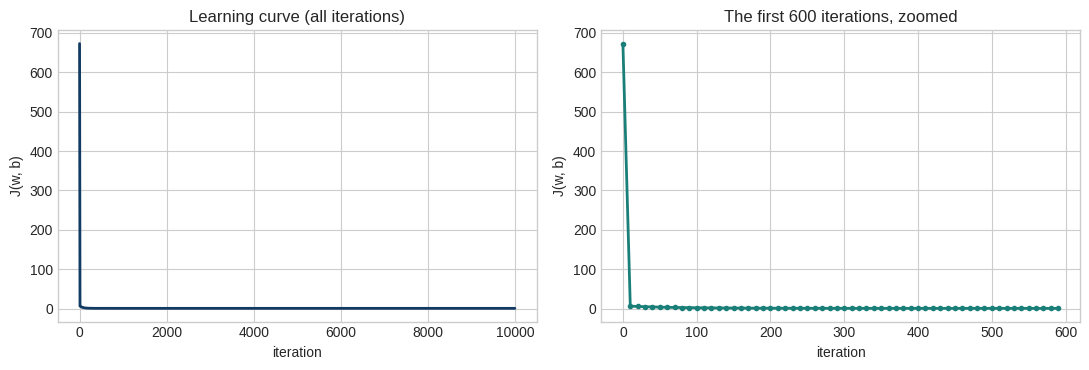
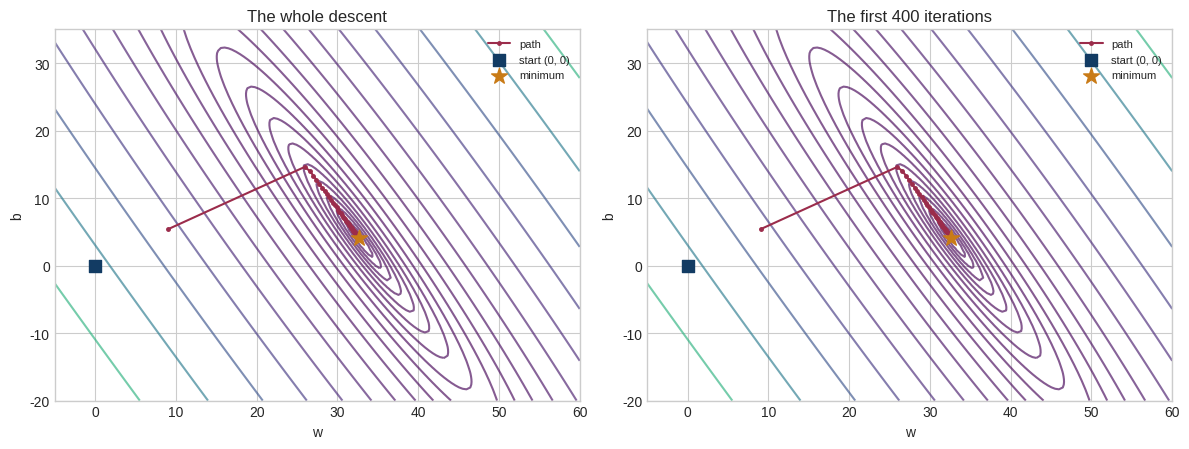
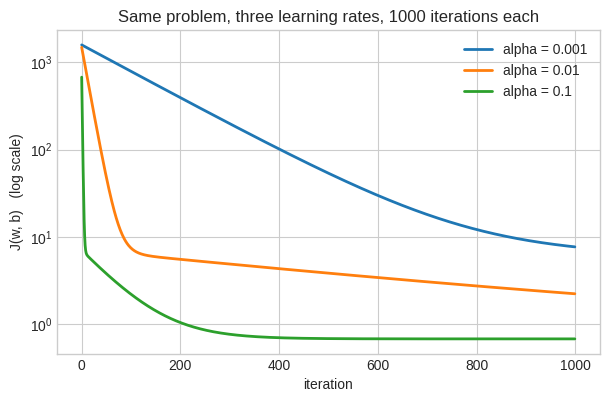
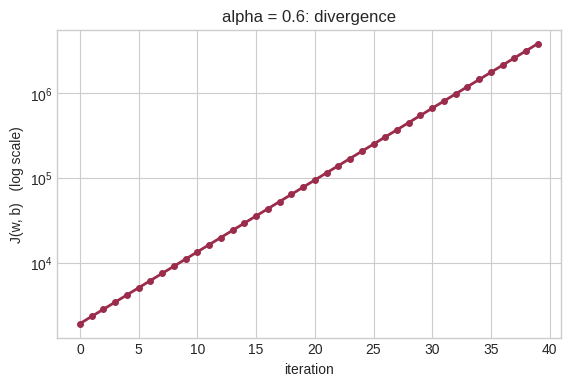
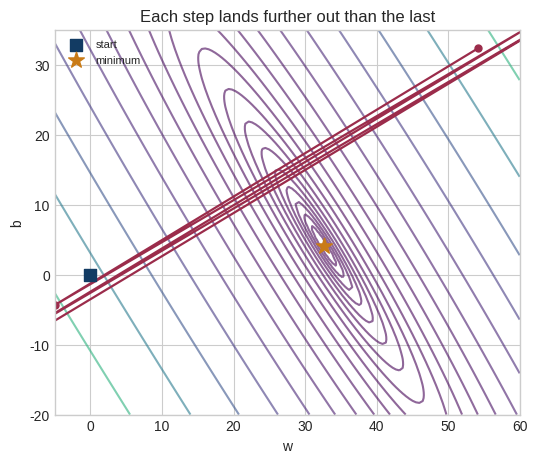
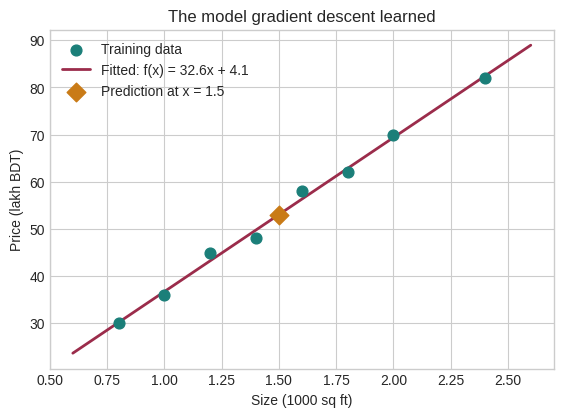

Write the Python code that produced these figures, in order.
import numpy as np
import matplotlib.pyplot as plt

%matplotlib inline
try:
    plt.style.use("seaborn-v0_8-whitegrid")
except OSError:
    plt.style.use("ggplot")

x_train = np.array([0.8, 1.0, 1.2, 1.4, 1.6, 1.8, 2.0, 2.4])
y_train = np.array([30., 36., 45., 48., 58., 62., 70., 82.])
m = x_train.shape[0]


def compute_cost(x, y, w, b):
    """Squared-error cost J(w, b)."""
    return np.sum((w * x + b - y) ** 2) / (2 * x.shape[0])


print("carried over from Part 3:  J(33, 4) =", round(compute_cost(x_train, y_train, 33.0, 4.0), 4))

def compute_gradient(x, y, w, b):
    """
    Partial derivatives of the squared-error cost with respect to w and b.

    Args:
        x (ndarray (m,)): input features
        y (ndarray (m,)): true targets
        w, b (scalar)   : model parameters

    Returns:
        dj_dw (float): dJ/dw at (w, b)
        dj_db (float): dJ/db at (w, b)
    """
    m = x.shape[0]
    err = (w * x + b) - y          # the residual vector, shape (m,)
    dj_dw = np.dot(err, x) / m     # weighted by x
    dj_db = np.sum(err) / m        # unweighted
    return dj_dw, dj_db


dj_dw, dj_db = compute_gradient(x_train, y_train, 0.0, 0.0)
print(f"at (w=0, b=0):  dJ/dw = {dj_dw:.4f},  dJ/db = {dj_db:.4f}")

def gradient_check(x, y, w, b, eps=1e-6):
    """Compare the analytic gradient with a central finite-difference estimate."""
    num_dw = (compute_cost(x, y, w + eps, b) - compute_cost(x, y, w - eps, b)) / (2 * eps)
    num_db = (compute_cost(x, y, w, b + eps) - compute_cost(x, y, w, b - eps)) / (2 * eps)
    ana_dw, ana_db = compute_gradient(x, y, w, b)
    return (ana_dw, num_dw), (ana_db, num_db)


print(f"{'point':>16} {'analytic':>12} {'numeric':>12} {'ok':>5}")
print("-" * 48)
for w_t, b_t in [(0.0, 0.0), (33.0, 4.0), (-10.0, 25.0), (60.0, -15.0)]:
    (a_w, n_w), (a_b, n_b) = gradient_check(x_train, y_train, w_t, b_t)
    print(f"{f'({w_t:g},{b_t:g}) dJ/dw':>16} {a_w:12.6f} {n_w:12.6f} "
          f"{str(np.isclose(a_w, n_w, atol=1e-4)):>5}")
    print(f"{f'({w_t:g},{b_t:g}) dJ/db':>16} {a_b:12.6f} {n_b:12.6f} "
          f"{str(np.isclose(a_b, n_b, atol=1e-4)):>5}")
    assert np.isclose(a_w, n_w, atol=1e-4) and np.isclose(a_b, n_b, atol=1e-4)

print("\nGradient check passed at every test point.")

def gradient_descent(x, y, w_init, b_init, alpha, num_iters, record_every=1):
    """
    Run batch gradient descent on the squared-error cost.

    Args:
        x, y (ndarray (m,))      : training data
        w_init, b_init (scalar)  : starting parameters
        alpha (float)            : learning rate
        num_iters (int)          : number of iterations
        record_every (int)       : store history every this many iterations

    Returns:
        w, b (float)             : the learned parameters
        history (dict)           : 'cost', 'w', 'b' lists for plotting
    """
    w, b = float(w_init), float(b_init)
    history = {"cost": [], "w": [], "b": []}

    for i in range(num_iters):
        # Both partials are computed from the CURRENT (w, b) before either is updated.
        dj_dw, dj_db = compute_gradient(x, y, w, b)

        w = w - alpha * dj_dw
        b = b - alpha * dj_db

        if i % record_every == 0 or i == num_iters - 1:
            history["cost"].append(compute_cost(x, y, w, b))
            history["w"].append(w)
            history["b"].append(b)

    return w, b, history

w_final, b_final, hist = gradient_descent(
    x_train, y_train, w_init=0.0, b_init=0.0,
    alpha=0.1, num_iters=10000, record_every=10)

print(f"learned:  w = {w_final:.4f},  b = {b_final:.4f}")
print(f"final cost J = {compute_cost(x_train, y_train, w_final, b_final):.6f}")

A = np.vstack([x_train, np.ones(m)]).T          # design matrix, columns [x, 1]
(w_exact, b_exact), *_ = np.linalg.lstsq(A, y_train, rcond=None)

print(f"gradient descent : w = {w_final:.6f}, b = {b_final:.6f}")
print(f"closed form      : w = {w_exact:.6f}, b = {b_exact:.6f}")
assert np.allclose([w_final, b_final], [w_exact, b_exact], atol=1e-3)
print("\nAgreement to 3 decimal places - gradient descent found the true minimum.")

# And the gradient there really is zero.
g_w, g_b = compute_gradient(x_train, y_train, w_final, b_final)
print(f"gradient at the solution: dJ/dw = {g_w:.2e}, dJ/db = {g_b:.2e}")

iters = np.arange(len(hist["cost"])) * 10

fig, ax = plt.subplots(1, 2, figsize=(11, 3.8))

ax[0].plot(iters, hist["cost"], c="#123B63", lw=2)
ax[0].set_title("Learning curve (all iterations)")
ax[0].set_xlabel("iteration")
ax[0].set_ylabel("J(w, b)")

ax[1].plot(iters[:60], hist["cost"][:60], c="#1B7F79", lw=2, marker="o", ms=3)
ax[1].set_title("The first 600 iterations, zoomed")
ax[1].set_xlabel("iteration")
ax[1].set_ylabel("J(w, b)")

plt.tight_layout()
plt.show()

# The cost must never increase. Assert it rather than eyeballing it.
costs = np.array(hist["cost"])
increases = np.sum(np.diff(costs) > 1e-12)
print(f"iterations where J increased: {increases}")
assert increases == 0, "J increased - alpha is too large or the gradient is wrong"
print("J decreased monotonically.")

# Rebuild the cost surface from Part 3 so we can draw the trajectory on it.
w_grid = np.linspace(-5, 60, 140)
b_grid = np.linspace(-20, 35, 140)
W, B = np.meshgrid(w_grid, b_grid)
J_grid = np.array([[compute_cost(x_train, y_train, W[r, c], B[r, c])
                    for c in range(W.shape[1])] for r in range(W.shape[0])])

levels = np.logspace(np.log10(max(J_grid.min(), 1e-1)), np.log10(J_grid.max()), 20)

fig, ax = plt.subplots(1, 2, figsize=(12, 4.6))

for a, n_show, title in [(ax[0], len(hist["w"]), "The whole descent"),
                         (ax[1], 40, "The first 400 iterations")]:
    a.contour(W, B, J_grid, levels=levels, cmap="viridis", alpha=0.65)
    a.plot(hist["w"][:n_show], hist["b"][:n_show], c="#9B2C4B", lw=1.5,
           marker="o", ms=2.5, label="path")
    a.scatter([0], [0], c="#123B63", s=70, marker="s", zorder=5, label="start (0, 0)")
    a.scatter([w_final], [b_final], c="#C97B17", s=140, marker="*", zorder=6,
              label="minimum")
    a.set_xlabel("w")
    a.set_ylabel("b")
    a.set_title(title)
    a.legend(fontsize=8)

plt.tight_layout()
plt.show()

runs = {}
for a in [0.001, 0.01, 0.1]:
    _, _, h = gradient_descent(x_train, y_train, 0.0, 0.0,
                               alpha=a, num_iters=1000, record_every=1)
    runs[a] = h

plt.figure(figsize=(7, 4.2))
for a, h in runs.items():
    plt.plot(h["cost"], lw=2, label=f"alpha = {a}")
plt.yscale("log")
plt.xlabel("iteration")
plt.ylabel("J(w, b)   (log scale)")
plt.title("Same problem, three learning rates, 1000 iterations each")
plt.legend()
plt.show()

for a, h in runs.items():
    print(f"alpha = {a:<6}  J after 1000 iterations = {h['cost'][-1]:.4f}")

_, _, h_big = gradient_descent(x_train, y_train, 0.0, 0.0,
                               alpha=0.6, num_iters=40, record_every=1)

print("cost over the first 12 iterations:")
for i, c in enumerate(h_big["cost"][:12]):
    print(f"  iter {i:2d}:  J = {c:,.2f}")

plt.figure(figsize=(6.5, 4))
plt.plot(h_big["cost"], c="#9B2C4B", lw=2, marker="o", ms=4)
plt.yscale("log")
plt.xlabel("iteration")
plt.ylabel("J(w, b)   (log scale)")
plt.title("alpha = 0.6: divergence")
plt.show()

# Zoom in on the first few steps in parameter space -- you can watch it overshoot.
plt.figure(figsize=(6, 5))
plt.contour(W, B, J_grid, levels=levels, cmap="viridis", alpha=0.6)
plt.plot(h_big["w"][:6], h_big["b"][:6], c="#9B2C4B", lw=1.6, marker="o", ms=5)
plt.scatter([0], [0], c="#123B63", s=70, marker="s", zorder=5, label="start")
plt.scatter([w_final], [b_final], c="#C97B17", s=140, marker="*", zorder=6, label="minimum")
plt.xlim(-5, 60)
plt.ylim(-20, 35)
plt.xlabel("w")
plt.ylabel("b")
plt.title("Each step lands further out than the last")
plt.legend(fontsize=8)
plt.show()

def predict(x, w, b):
    """Prediction of the trained model at x (scalar or array)."""
    return w * x + b


print(f"trained model:  f(x) = {w_final:.2f}x + {b_final:.2f}\n")
for size in [0.9, 1.5, 2.1]:
    print(f"  {size * 1000:.0f} sq ft  ->  {predict(size, w_final, b_final):.1f} lakh BDT")

x_line = np.linspace(0.6, 2.6, 50)

plt.figure(figsize=(6.5, 4.4))
plt.scatter(x_train, y_train, s=60, c="#1B7F79", zorder=3, label="Training data")
plt.plot(x_line, predict(x_line, w_final, b_final), c="#9B2C4B", lw=2, zorder=2,
         label=f"Fitted: f(x) = {w_final:.1f}x + {b_final:.1f}")
plt.scatter([1.5], [predict(1.5, w_final, b_final)], marker="D", s=90,
            c="#C97B17", zorder=4, label="Prediction at x = 1.5")
plt.title("The model gradient descent learned")
plt.xlabel("Size (1000 sq ft)")
plt.ylabel("Price (lakh BDT)")
plt.legend()
plt.show()

# Your code here

# Your code here
